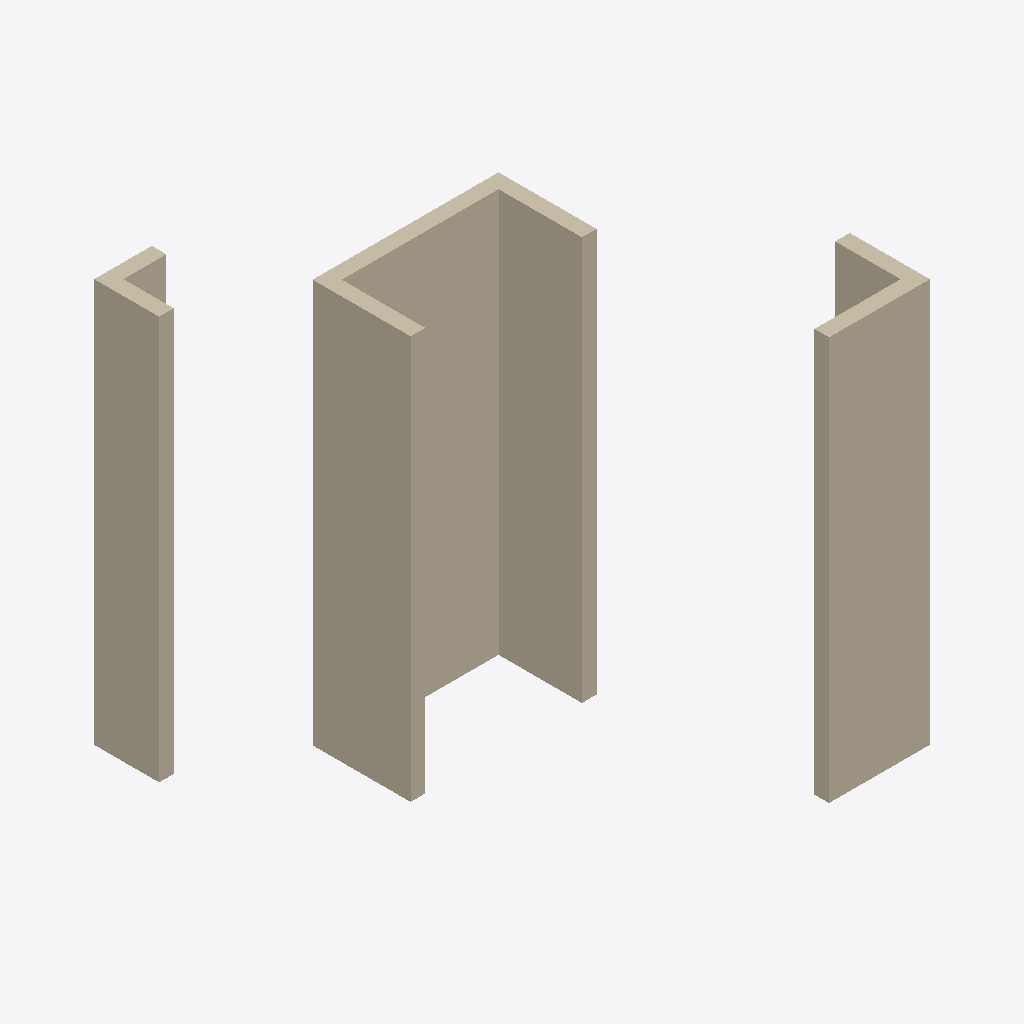
Isometric view of an IFC building model (IFC-SPF (STEP), schema IFC2X3, length unit centimetre), seen from the south-west, elements coloured by IFC class: 7 walls (beige).
Extent 8.3 m × 8.3 m × 8.0 m (x, y, z). Storeys (1): Level 0 at 0.00 m. Elements (7): 7 IfcWallStandardCase.

HEADER;
FILE_DESCRIPTION(('ViewDefinition [CoordinationView_V2.0]'),'2;1');
FILE_NAME('Project Number','2015-07-28T19:22:42',(''),(''),'The EXPRESS Data Manager Version 5.02.0100.07 : ','20140322_1515(x64) - Exporter 15.4.0.0 - Alterna','');
FILE_SCHEMA(('IFC2X3'));
ENDSEC;
DATA;
#100=IFCPROJECT('1H_T_E_Db5Dhbb9PIhub1p',#41,'Project Number',$,$,'Project Name','Project Status',(#92),#87);
#463=IFCSITE('1H_T_E_Db5Dhbb9PIhub1n',#41,'Default',$,'',#462,$,$,.ELEMENT.,(51,30,0,549316),(0,-7,-34,-450321),0.0,$,$);
#110=IFCBUILDING('1H_T_E_Db5Dhbb9PIhub1o',#41,'',$,$,#32,$,'',.ELEMENT.,$,$,#106);
#119=IFCBUILDINGSTOREY('1H_T_E_Db5Dhbb9PHK7Qwq',#41,'Level 0',$,$,#117,$,'Level 0',.ELEMENT.,0.0);
#280=IFCWALLSTANDARDCASE('10jTc7wFDDIvftO_vi2WJY',#41,'Basic Wall:Wall-Ext_102Bwk-75Ins-100LBlk-12P:289180',$,'Basic Wall:Wall-Ext_102Bwk-75Ins-100LBlk-12P:216762',#260,#278,'289180');
#382=IFCWALLSTANDARDCASE('10jTc7wFDDIvftO_vi2W3N',#41,'Basic Wall:Wall-Ext_102Bwk-75Ins-100LBlk-12P:290217',$,'Basic Wall:Wall-Ext_102Bwk-75Ins-100LBlk-12P:216762',#362,#380,'290217');
#450=IFCWALLSTANDARDCASE('10jTc7wFDDIvftO_vi2WDh',#41,'Basic Wall:Wall-Ext_102Bwk-75Ins-100LBlk-12P:290325',$,'Basic Wall:Wall-Ext_102Bwk-75Ins-100LBlk-12P:216762',#430,#448,'290325');
#416=IFCWALLSTANDARDCASE('10jTc7wFDDIvftO_vi2W2T',#41,'Basic Wall:Wall-Ext_102Bwk-75Ins-100LBlk-12P:290275',$,'Basic Wall:Wall-Ext_102Bwk-75Ins-100LBlk-12P:216762',#396,#414,'290275');
#314=IFCWALLSTANDARDCASE('10jTc7wFDDIvftO_vi2WOI',#41,'Basic Wall:Wall-Ext_102Bwk-75Ins-100LBlk-12P:289644',$,'Basic Wall:Wall-Ext_102Bwk-75Ins-100LBlk-12P:216762',#294,#312,'289644');
#163=IFCWALLSTANDARDCASE('10jTc7wFDDIvftO_vi2WJa',#41,'Basic Wall:Wall-Ext_102Bwk-75Ins-100LBlk-12P:289178',$,'Basic Wall:Wall-Ext_102Bwk-75Ins-100LBlk-12P:216762',#133,#159,'289178');
#348=IFCWALLSTANDARDCASE('10jTc7wFDDIvftO_vi2W6J',#41,'Basic Wall:Wall-Ext_102Bwk-75Ins-100LBlk-12P:290029',$,'Basic Wall:Wall-Ext_102Bwk-75Ins-100LBlk-12P:216762',#328,#346,'290029');
ENDSEC;
